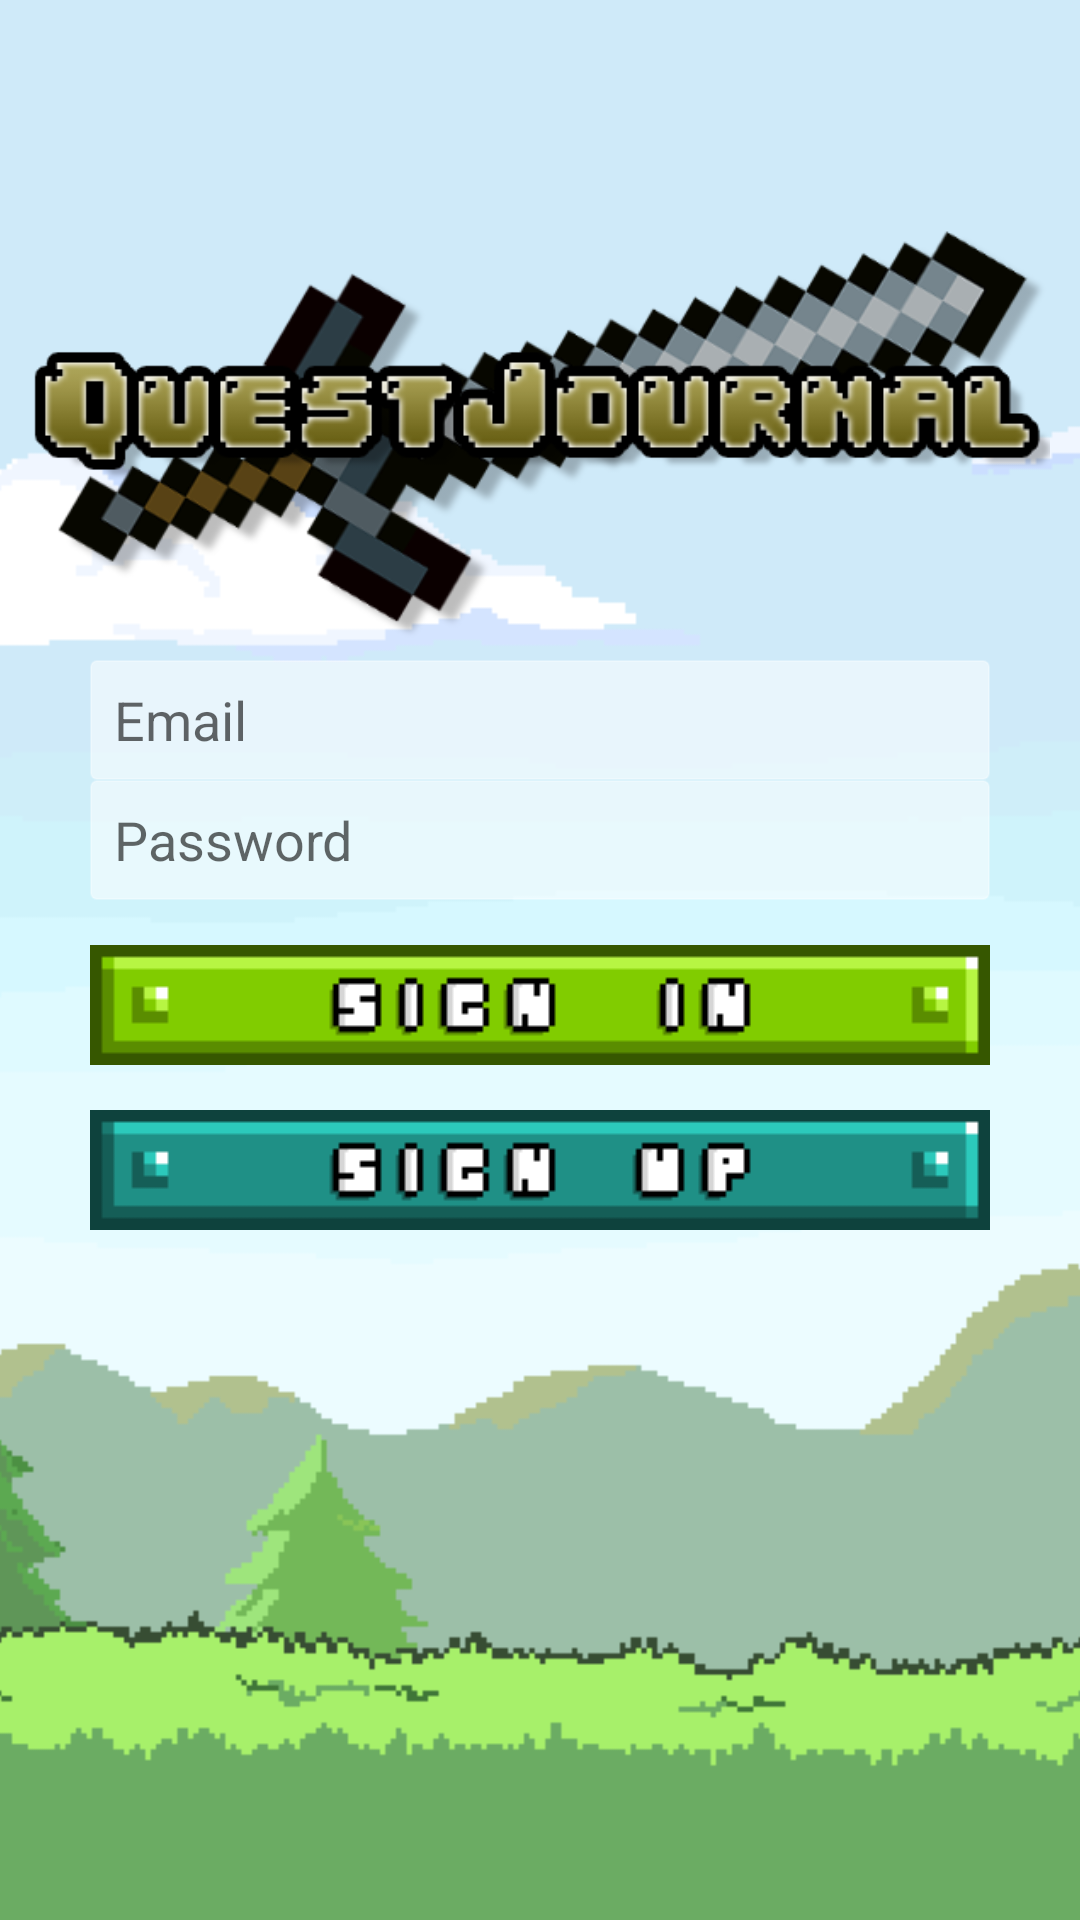

Produce the Android XML layout that renders to this screen, including the resource entries it uses.
<!-- AndroidManifest.xml: application theme AppTheme -->
<!-- res/layout/activity_main.xml -->
<?xml version="1.0" encoding="utf-8"?>
<RelativeLayout xmlns:android="http://schemas.android.com/apk/res/android"
    xmlns:tools="http://schemas.android.com/tools"
    android:layout_width="match_parent"
    android:layout_height="match_parent"
    tools:context="com.example.messiah.questjournal.MainActivity"
    android:id="@+id/mainlayout" >

    <ImageView
        android:id="@+id/main_background"
        android:layout_width="match_parent"
        android:layout_height="match_parent"
        android:src="@drawable/background_main"
        android:scaleType="centerCrop" />

    <ImageView
        android:id="@+id/logo"
        android:layout_width="fill_parent"
        android:layout_height="170dp"
        android:layout_marginTop="50dp"
        android:src="@drawable/logo"/>

    <EditText
        android:id="@+id/username"
        android:layout_width="300dp"
        android:layout_height="40dp"
        android:layout_below="@id/logo"
        android:layout_centerHorizontal="true"
        android:background="@drawable/input_fields"
        android:padding="8dp"
        android:hint="Email"
        android:inputType="textEmailAddress" />

    <EditText
        android:id="@+id/password"
        android:layout_width="300dp"
        android:layout_height="40dp"
        android:background="@drawable/input_fields"
        android:padding="8dp"
        android:layout_below="@id/username"
        android:layout_centerHorizontal="true"
        android:hint="Password"
        android:inputType="textPassword" />

    <ImageButton
        android:id="@+id/login_button"
        android:layout_width="300dp"
        android:layout_height="40dp"
        android:onClick="signIn"
        android:layout_below="@+id/password"
        android:layout_centerHorizontal="true"
        android:background="@drawable/sign_in_button"
        android:layout_marginTop="15dp"/>

    <ImageButton
        android:id="@+id/create_button"
        android:layout_width="300dp"
        android:layout_height="40dp"
        android:layout_marginTop="15dp"
        android:onClick="create"
        android:layout_below="@+id/login_button"
        android:layout_centerHorizontal="true"
        android:src="@drawable/sign_up_button" />

    <EditText
        android:id="@+id/character"
        android:layout_width="300dp"
        android:layout_height="40dp"
        android:hint="Character Name"
        android:visibility="gone"
        android:background="@drawable/input_fields"
        android:padding="8dp"
        android:layout_centerHorizontal="true"
        android:layout_below="@+id/password2" />

    <EditText
        android:id="@+id/password2"
        android:layout_width="300dp"
        android:layout_height="40dp"
        android:hint="Re-enter password"
        android:visibility="gone"
        android:background="@drawable/input_fields"
        android:padding="8dp"
        android:layout_below="@+id/password"
        android:layout_centerHorizontal="true"
        android:inputType="textPassword" />

</RelativeLayout>
<!-- resources referenced by this layout -->
<resources>
  <!-- drawable background_main: png bitmap (drawable, 19116 bytes) -->
  <!-- drawable input_fields (drawable) -->
  <?xml version="1.0" encoding="utf-8"?>
  <shape xmlns:android="http://schemas.android.com/apk/res/android" android:shape="rectangle">
      <solid android:color="#88ffffff" />
      <stroke android:width="0.5dp"
          android:color="#44FFFFFF" />
      <corners android:radius="2dp"/>
      <background android:color="#000"/>
  </shape>
  <!-- drawable logo: png bitmap (drawable, 63233 bytes) -->
  <!-- drawable sign_in_button (drawable) -->
  <?xml version="1.0" encoding="utf-8"?>
  <selector xmlns:android="http://schemas.android.com/apk/res/android">
      <item android:state_focused="true" android:state_pressed="true"
          android:drawable="@drawable/sign_in_clicked" />
      <item android:state_focused="false" android:state_pressed="true"
          android:drawable="@drawable/sign_in_clicked" />
      <item android:drawable="@drawable/sign_in_unclicked" />
  </selector>
  <!-- drawable sign_up_button (drawable) -->
  <?xml version="1.0" encoding="utf-8"?>
  <selector xmlns:android="http://schemas.android.com/apk/res/android">
      <item android:state_focused="true" android:state_pressed="true"
          android:drawable="@drawable/sign_up_clicked" />
      <item android:state_focused="false" android:state_pressed="true"
          android:drawable="@drawable/sign_up_clicked" />
      <item android:drawable="@drawable/sign_up_unclicked" />
  </selector>
  <style name="AppTheme" parent="Theme.AppCompat.Light.DarkActionBar">
          
          <item name="windowNoTitle">true</item>
          <item name="windowActionBar">false</item>
          <item name="android:windowFullscreen">true</item>
          <item name="android:windowContentOverlay">@null</item>
  
          <item name="colorPrimary">@color/colorPrimary</item>
          <item name="colorPrimaryDark">@color/colorPrimaryDark</item>
          <item name="colorAccent">@color/colorAccent</item>
      </style>
  <!-- drawable sign_in_clicked: png bitmap (drawable, 1029 bytes) -->
  <!-- drawable sign_in_unclicked: png bitmap (drawable, 1008 bytes) -->
  <!-- drawable sign_up_clicked: png bitmap (drawable, 1110 bytes) -->
  <!-- drawable sign_up_unclicked: png bitmap (drawable, 1113 bytes) -->
  <!-- not gathered from this repository: default colours our renderer supplied (Android Studio template values) -->
  <color name="colorPrimary">#FF6200EE</color>
  <color name="colorPrimaryDark">#FF3700B3</color>
  <color name="colorAccent">#FF03DAC5</color>
</resources>
